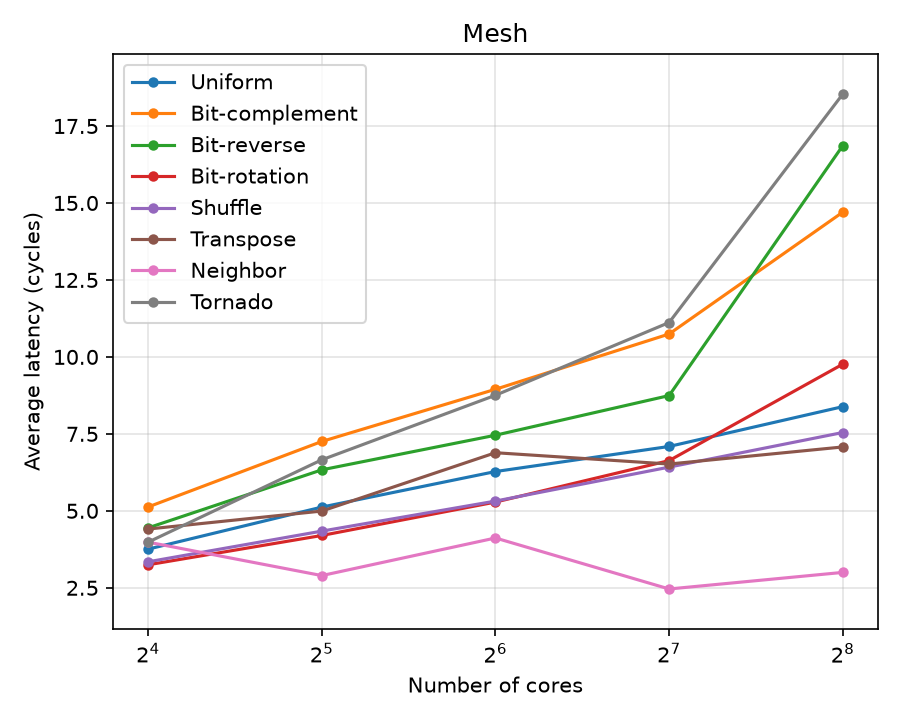

The data file committed next to this chart (first rows):
pattern, number_of_cores, average_latency
urandom, 16, 3.756
urandom, 32, 5.122
urandom, 64, 6.276
urandom, 128, 7.091
urandom, 256, 8.384
bit-complement, 16, 5.126
bit-complement, 32, 7.253
bit-complement, 64, 8.948
bit-complement, 128, 10.74
bit-complement, 256, 14.7
bit-reverse, 16, 4.448
bit-reverse, 32, 6.332
bit-reverse, 64, 7.456
bit-reverse, 128, 8.744
bit-reverse, 256, 16.86
bit-rotation, 16, 3.248
bit-rotation, 32, 4.2
bit-rotation, 64, 5.285
bit-rotation, 128, 6.632
bit-rotation, 256, 9.764
shuffle, 16, 3.345
shuffle, 32, 4.341
shuffle, 64, 5.317
shuffle, 128, 6.42
shuffle, 256, 7.544
transpose, 16, 4.408
transpose, 32, 4.993
transpose, 64, 6.888
transpose, 128, 6.52
transpose, 256, 7.075
neighbor, 16, 3.983
neighbor, 32, 2.897
neighbor, 64, 4.118
neighbor, 128, 2.462
neighbor, 256, 3
tornado, 16, 3.983
tornado, 32, 6.657
tornado, 64, 8.754
tornado, 128, 11.12
tornado, 256, 18.54
